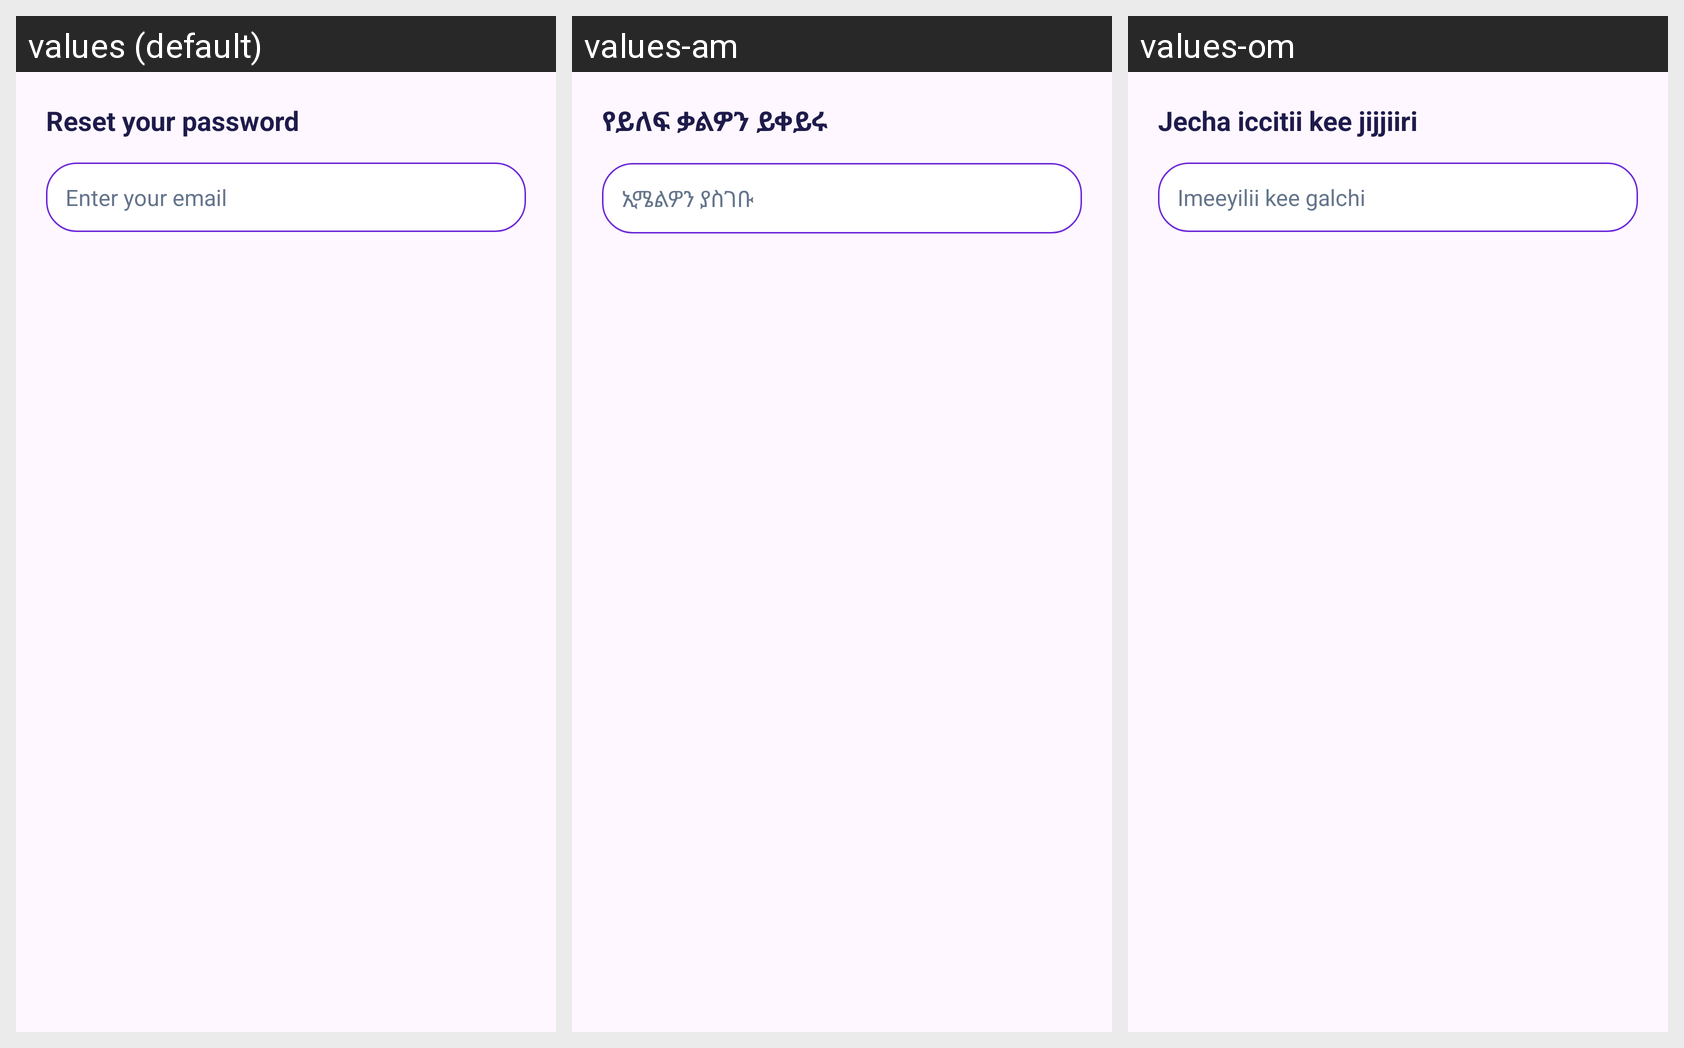

Here is an Android app screen in its default locale and in the app's own translations. Write out the translated-string differences for the strings that appear on this screen.
Android screen res/layout/dialog_forgot_password.xml rendered under 3 locales, left to right: values (default), values-am, values-om. Device: Nexus 5 (rendered at 1080×1920; each locale shown at half size, 540×960, under a caption strip naming it); theme Theme.Etcare.
Strings drawn on this screen, with the default value and each locale's value (text and hints the layout hard-codes, and strings that could not be matched under every locale, appear in the picture but are not listed):

reset_password_title
  values: Reset your password
  values-am: የይለፍ ቃልዎን ይቀይሩ
  values-om: Jecha iccitii kee jijjiiri

enter_email_hint
  values: Enter your email
  values-am: ኢሜልዎን ያስገቡ
  values-om: Imeeyilii kee galchi
